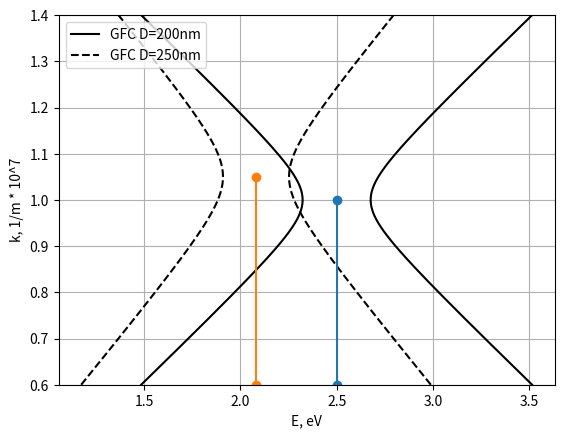

Recreate this plot in Python.
from numpy import linspace, sqrt
from matplotlib import pyplot as plt
# D=200
gap = 0.01
# gap_coord = 2.5
gap_coord = 2.5
k_middle = 1
k = linspace(0.6, 1.4, 1000)
w1 = gap_coord / k_middle * sqrt((k - k_middle) ** 2 + gap / 2) + gap_coord
w2 = -gap_coord / k_middle * sqrt((k - k_middle) ** 2 + gap / 2) + gap_coord

x = [0, k_middle]
line_to_middle = [gap_coord, gap_coord]
# D=250
gap1 = 0.015
gap_coord1 = 2.0811
k_middle1 = 1.05
w11 = gap_coord1 / k_middle1 * sqrt((k - k_middle1) ** 2 + gap1 / 2) + gap_coord1
w21 = -gap_coord1 / k_middle1 * sqrt((k - k_middle1) ** 2 + gap1 / 2) + gap_coord1

plt.figure()
plt.plot(w1, k, color='black', label='GFC D=200nm')
plt.plot(w2, k, color='black')
plt.plot(w11, k, '--', color='black', label='GFC D=250nm')
plt.plot(w21, k, '--', color='black')
plt.legend(loc='upper left')
# lines to gap center
plt.plot([gap_coord, gap_coord], [0.6, k_middle], 'o-')
plt.plot([gap_coord1, gap_coord1], [0.6, k_middle1], 'o-')

plt.grid(True)
plt.xlabel('E, eV')
plt.ylabel('k, 1/m * 10^7')
plt.ylim([0.6,1.4])
plt.show()
